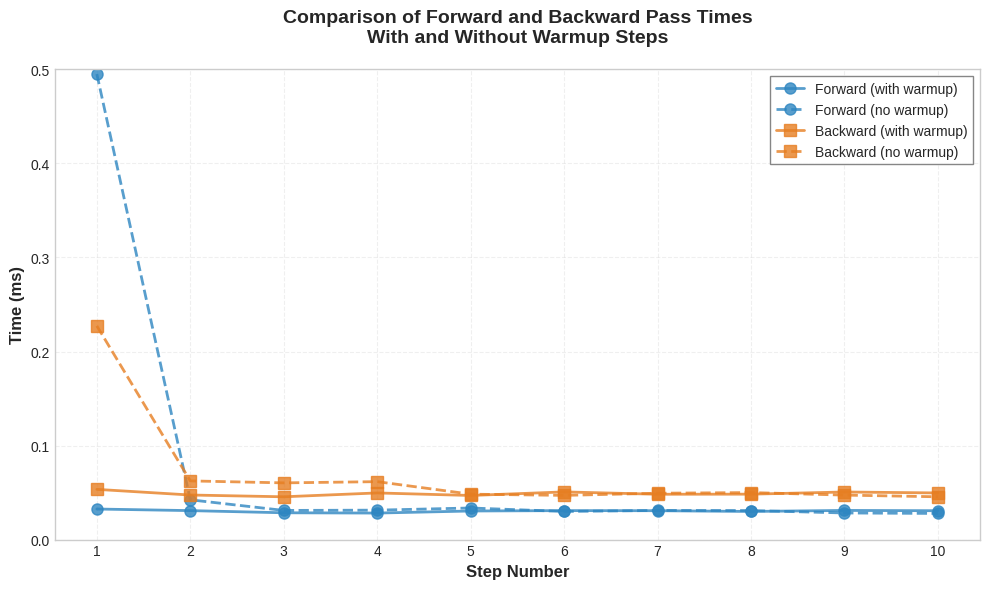

This chart was generated by the following Python code:
import matplotlib.pyplot as plt
import numpy as np
import seaborn as sns

# Set the style
plt.style.use('seaborn-v0_8-whitegrid')
sns.set_palette("Set2")

# Data for with warmup
forward_with_warmup = [0.0325, 0.0308, 0.0285, 0.0282, 0.0304, 0.0308, 0.0307, 0.0299, 0.0310, 0.0307]
backward_with_warmup = [0.0534, 0.0474, 0.0455, 0.0496, 0.0469, 0.0507, 0.0482, 0.0483, 0.0506, 0.0496]

# Data for without warmup
forward_without_warmup = [0.4950, 0.0423, 0.0310, 0.0313, 0.0336, 0.0299, 0.0310, 0.0309, 0.0283, 0.0278]
backward_without_warmup = [0.2272, 0.0624, 0.0603, 0.0616, 0.0483, 0.0470, 0.0493, 0.0500, 0.0473, 0.0455]

# Create x-axis values
steps = np.arange(1, 11)

# Create the plot
plt.figure(figsize=(10, 6))

# Plot forward passes (same color, different line styles)
plt.plot(steps, forward_with_warmup, 'o-', label='Forward (with warmup)', 
         color='#2E86C1', linewidth=2, markersize=8, alpha=0.8)
plt.plot(steps, forward_without_warmup, 'o--', label='Forward (no warmup)', 
         color='#2E86C1', linewidth=2, markersize=8, alpha=0.8)

# Plot backward passes (same color, different line styles)
plt.plot(steps, backward_with_warmup, 's-', label='Backward (with warmup)', 
         color='#E67E22', linewidth=2, markersize=8, alpha=0.8)
plt.plot(steps, backward_without_warmup, 's--', label='Backward (no warmup)', 
         color='#E67E22', linewidth=2, markersize=8, alpha=0.8)

# Customize the plot
plt.xlabel('Step Number', fontsize=12, fontweight='bold')
plt.ylabel('Time (ms)', fontsize=12, fontweight='bold')
plt.title('Comparison of Forward and Backward Pass Times\nWith and Without Warmup Steps', 
          fontsize=14, fontweight='bold', pad=20)

# Customize grid
plt.grid(True, linestyle='--', alpha=0.3)

# Customize legend
plt.legend(fontsize=10, frameon=True, framealpha=0.95, 
           edgecolor='gray', fancybox=False)

# Set y-axis limit to better show the difference
plt.ylim(0, 0.5)

# Customize ticks
plt.xticks(steps, fontsize=10)
plt.yticks(fontsize=10)

# Add some padding to the plot
plt.tight_layout()

# Save the plot with high DPI
plt.savefig('warmup_comparison.png', dpi=300, bbox_inches='tight')
plt.close() 
